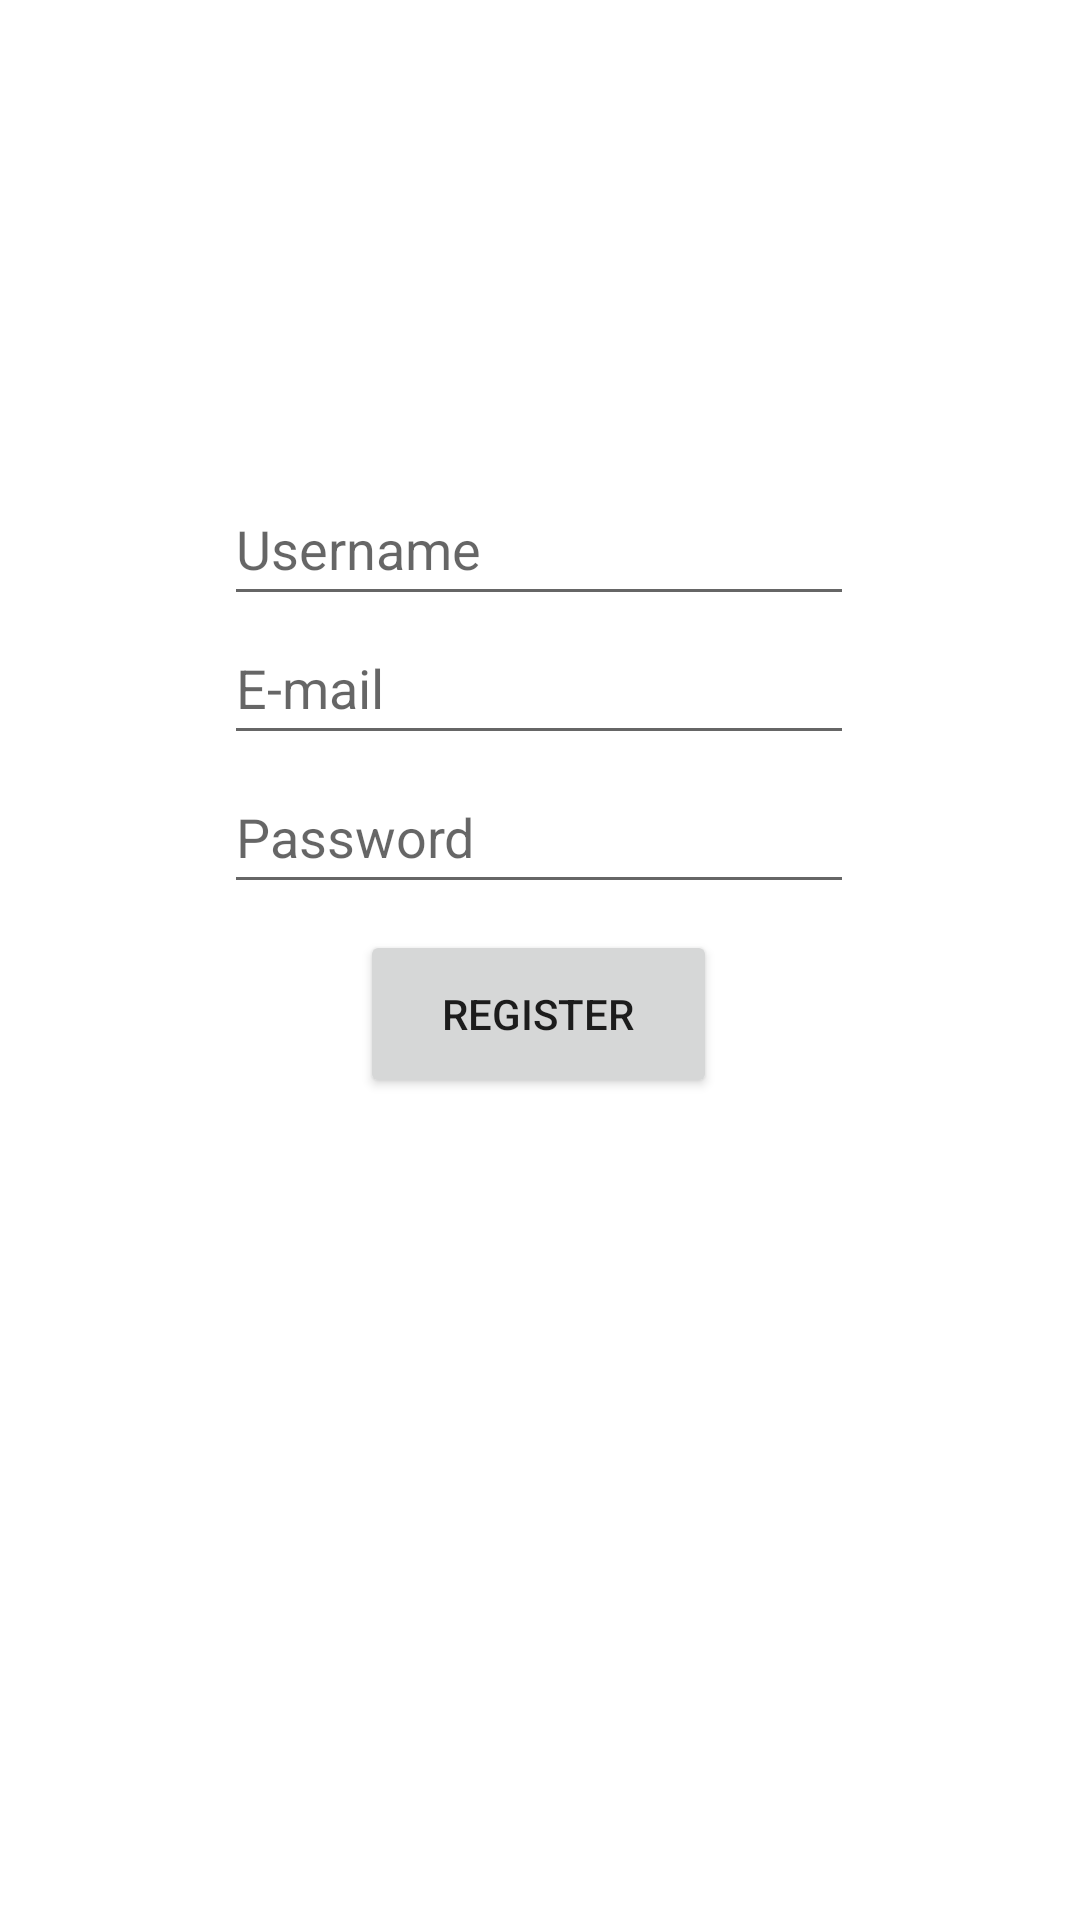

The Android layout XML behind this screen, and the referenced resources:
<!-- AndroidManifest.xml: application theme Theme.NeverExpire -->
<!-- res/layout/activity_register.xml -->
<?xml version="1.0" encoding="utf-8"?>
<androidx.constraintlayout.widget.ConstraintLayout xmlns:android="http://schemas.android.com/apk/res/android"
    xmlns:app="http://schemas.android.com/apk/res-auto"
    xmlns:tools="http://schemas.android.com/tools"
    android:layout_width="match_parent"
    android:layout_height="match_parent"
    tools:context=".Register">

    <EditText
        android:id="@+id/Email_Register"
        android:layout_width="wrap_content"
        android:layout_height="wrap_content"
        android:ems="10"
        android:hint="@string/email"
        android:inputType="textEmailAddress"
        android:minHeight="48dp"
        app:layout_constraintBottom_toBottomOf="parent"
        app:layout_constraintEnd_toEndOf="parent"
        app:layout_constraintHorizontal_bias="0.497"
        app:layout_constraintStart_toStartOf="parent"
        app:layout_constraintTop_toTopOf="parent"
        app:layout_constraintVertical_bias="0.344" />

    <EditText
        android:id="@+id/Username_Register"
        android:layout_width="wrap_content"
        android:layout_height="wrap_content"
        android:ems="10"
        android:hint="@string/Username"
        android:inputType="textPersonName"
        android:minHeight="48dp"
        app:layout_constraintBottom_toBottomOf="parent"
        app:layout_constraintEnd_toEndOf="parent"
        app:layout_constraintHorizontal_bias="0.497"
        app:layout_constraintStart_toStartOf="parent"
        app:layout_constraintTop_toTopOf="parent"
        app:layout_constraintVertical_bias="0.266"
        android:autofillHints="" />

    <EditText
        android:id="@+id/Password_Register"
        android:layout_width="wrap_content"
        android:layout_height="wrap_content"
        android:ems="10"
        android:hint="@string/Password"
        android:inputType="textPassword"
        android:minHeight="48dp"
        app:layout_constraintBottom_toBottomOf="parent"
        app:layout_constraintEnd_toEndOf="parent"
        app:layout_constraintHorizontal_bias="0.497"
        app:layout_constraintStart_toStartOf="parent"
        app:layout_constraintTop_toTopOf="parent"
        app:layout_constraintVertical_bias="0.428" />

    <Button
        android:id="@+id/Register"
        android:layout_width="119dp"
        android:layout_height="56dp"
        android:text="@string/Register"
        app:layout_constraintBottom_toBottomOf="parent"
        app:layout_constraintEnd_toEndOf="parent"
        app:layout_constraintHorizontal_bias="0.498"
        app:layout_constraintStart_toStartOf="parent"
        app:layout_constraintTop_toTopOf="parent"
        app:layout_constraintVertical_bias="0.531" />
</androidx.constraintlayout.widget.ConstraintLayout>
<!-- resources referenced by this layout -->
<resources>
  <string name="Password">Password</string>
  <string name="Register">Register</string>
  <string name="Username">Username</string>
  <string name="email">E-mail</string>
  <style name="Theme.NeverExpire" parent="Theme.MaterialComponents.DayNight.DarkActionBar">
          
          <item name="colorPrimary">@color/purple_500</item>
          <item name="colorPrimaryVariant">@color/purple_700</item>
          <item name="colorOnPrimary">@color/white</item>
          
          <item name="colorSecondary">@color/teal_200</item>
          <item name="colorSecondaryVariant">@color/teal_700</item>
          <item name="colorOnSecondary">@color/black</item>
          
          <item name="android:statusBarColor" tools:targetApi="l">?attr/colorPrimaryVariant</item>
          
      </style>
  <!-- not gathered from this repository: default colours our renderer supplied (Android Studio template values) -->
  <color name="purple_500">#FF6200EE</color>
  <color name="purple_700">#FF3700B3</color>
  <color name="teal_200">#FF03DAC5</color>
  <color name="teal_700">#FF018786</color>
  <color name="black">#FF000000</color>
  <color name="white">#FFFFFFFF</color>
</resources>
